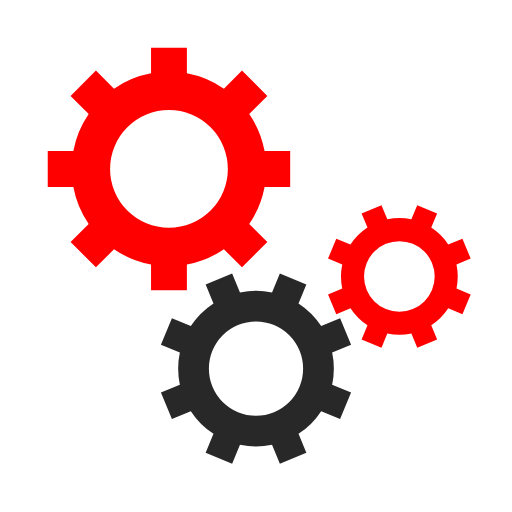
t = 0.00 s
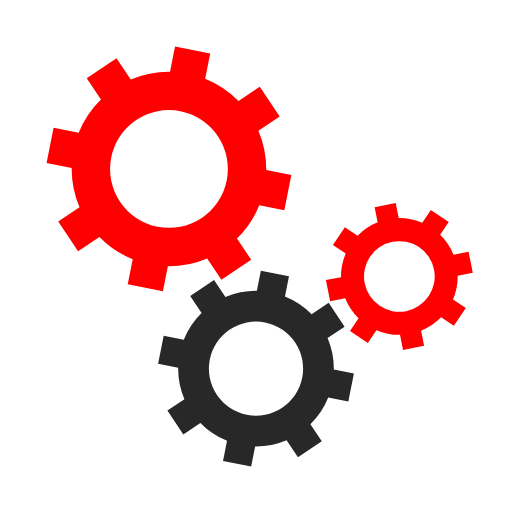
t = 0.05 s
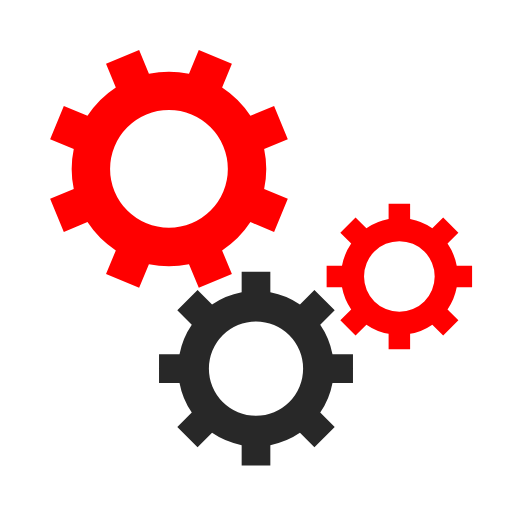
t = 0.10 s
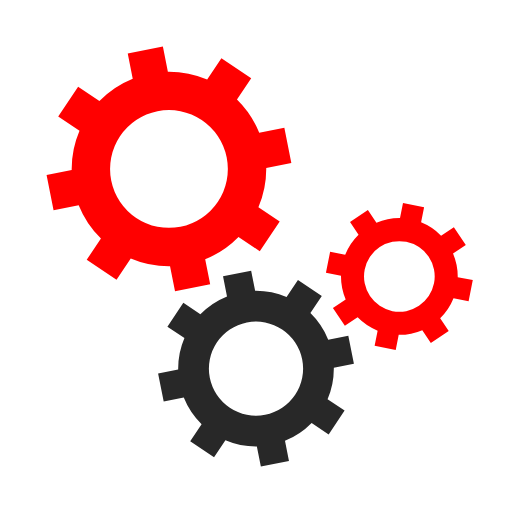
t = 0.15 s

The animated SVG that drew these frames (rendered in a browser with its animation timeline set to each time). Animation: 3 SMIL elements (animateTransform=3); one cycle of 0.20 s, repeats indefinitely.

<svg xmlns="http://www.w3.org/2000/svg" xmlns:xlink="http://www.w3.org/1999/xlink" style="margin:auto;background:transparent;display:block;" width="200px" height="200px" viewBox="0 0 100 100" preserveAspectRatio="xMidYMid">
    <g transform="translate(50 50)"> <g transform="translate(-17 -17) scale(0.5)"> <g>
    <animateTransform attributeName="transform" type="rotate" values="0;45" keyTimes="0;1" dur="0.2s" begin="0s" repeatCount="indefinite"></animateTransform><path d="M37.3496987939662 -7 L47.3496987939662 -7 L47.3496987939662 7 L37.3496987939662 7 A38 38 0 0 1 31.35997276079435 21.46047782418268 L31.35997276079435 21.46047782418268 L38.431040572659825 28.531545636048154 L28.531545636048154 38.431040572659825 L21.46047782418268 31.359972760794346 A38 38 0 0 1 7.0000000000000036 37.3496987939662 L7.0000000000000036 37.3496987939662 L7.000000000000004 47.3496987939662 L-6.999999999999999 47.3496987939662 L-7 37.3496987939662 A38 38 0 0 1 -21.46047782418268 31.35997276079435 L-21.46047782418268 31.35997276079435 L-28.531545636048154 38.431040572659825 L-38.43104057265982 28.531545636048158 L-31.359972760794346 21.460477824182682 A38 38 0 0 1 -37.3496987939662 7.000000000000007 L-37.3496987939662 7.000000000000007 L-47.3496987939662 7.000000000000008 L-47.3496987939662 -6.9999999999999964 L-37.3496987939662 -6.999999999999997 A38 38 0 0 1 -31.35997276079435 -21.460477824182675 L-31.35997276079435 -21.460477824182675 L-38.431040572659825 -28.531545636048147 L-28.53154563604818 -38.4310405726598 L-21.4604778241827 -31.35997276079433 A38 38 0 0 1 -6.999999999999992 -37.3496987939662 L-6.999999999999992 -37.3496987939662 L-6.999999999999994 -47.3496987939662 L6.999999999999977 -47.3496987939662 L6.999999999999979 -37.3496987939662 A38 38 0 0 1 21.460477824182686 -31.359972760794342 L21.460477824182686 -31.359972760794342 L28.531545636048158 -38.43104057265982 L38.4310405726598 -28.53154563604818 L31.35997276079433 -21.4604778241827 A38 38 0 0 1 37.3496987939662 -6.999999999999995 M0 -23A23 23 0 1 0 0 23 A23 23 0 1 0 0 -23" fill="#ff0000"></path></g></g> <g transform="translate(0 22) scale(0.4)"> <g>
    <animateTransform attributeName="transform" type="rotate" values="45;0" keyTimes="0;1" dur="0.2s" begin="-0.1s" repeatCount="indefinite"></animateTransform><path d="M37.3496987939662 -7 L47.3496987939662 -7 L47.3496987939662 7 L37.3496987939662 7 A38 38 0 0 1 31.35997276079435 21.46047782418268 L31.35997276079435 21.46047782418268 L38.431040572659825 28.531545636048154 L28.531545636048154 38.431040572659825 L21.46047782418268 31.359972760794346 A38 38 0 0 1 7.0000000000000036 37.3496987939662 L7.0000000000000036 37.3496987939662 L7.000000000000004 47.3496987939662 L-6.999999999999999 47.3496987939662 L-7 37.3496987939662 A38 38 0 0 1 -21.46047782418268 31.35997276079435 L-21.46047782418268 31.35997276079435 L-28.531545636048154 38.431040572659825 L-38.43104057265982 28.531545636048158 L-31.359972760794346 21.460477824182682 A38 38 0 0 1 -37.3496987939662 7.000000000000007 L-37.3496987939662 7.000000000000007 L-47.3496987939662 7.000000000000008 L-47.3496987939662 -6.9999999999999964 L-37.3496987939662 -6.999999999999997 A38 38 0 0 1 -31.35997276079435 -21.460477824182675 L-31.35997276079435 -21.460477824182675 L-38.431040572659825 -28.531545636048147 L-28.53154563604818 -38.4310405726598 L-21.4604778241827 -31.35997276079433 A38 38 0 0 1 -6.999999999999992 -37.3496987939662 L-6.999999999999992 -37.3496987939662 L-6.999999999999994 -47.3496987939662 L6.999999999999977 -47.3496987939662 L6.999999999999979 -37.3496987939662 A38 38 0 0 1 21.460477824182686 -31.359972760794342 L21.460477824182686 -31.359972760794342 L28.531545636048158 -38.43104057265982 L38.4310405726598 -28.53154563604818 L31.35997276079433 -21.4604778241827 A38 38 0 0 1 37.3496987939662 -6.999999999999995 M0 -23A23 23 0 1 0 0 23 A23 23 0 1 0 0 -23" fill="#282828"></path></g></g> <g transform="translate(28 4) scale(0.3)"> <g>
    <animateTransform attributeName="transform" type="rotate" values="0;45" keyTimes="0;1" dur="0.2s" begin="-0.1s" repeatCount="indefinite"></animateTransform><path d="M37.3496987939662 -7 L47.3496987939662 -7 L47.3496987939662 7 L37.3496987939662 7 A38 38 0 0 1 31.35997276079435 21.46047782418268 L31.35997276079435 21.46047782418268 L38.431040572659825 28.531545636048154 L28.531545636048154 38.431040572659825 L21.46047782418268 31.359972760794346 A38 38 0 0 1 7.0000000000000036 37.3496987939662 L7.0000000000000036 37.3496987939662 L7.000000000000004 47.3496987939662 L-6.999999999999999 47.3496987939662 L-7 37.3496987939662 A38 38 0 0 1 -21.46047782418268 31.35997276079435 L-21.46047782418268 31.35997276079435 L-28.531545636048154 38.431040572659825 L-38.43104057265982 28.531545636048158 L-31.359972760794346 21.460477824182682 A38 38 0 0 1 -37.3496987939662 7.000000000000007 L-37.3496987939662 7.000000000000007 L-47.3496987939662 7.000000000000008 L-47.3496987939662 -6.9999999999999964 L-37.3496987939662 -6.999999999999997 A38 38 0 0 1 -31.35997276079435 -21.460477824182675 L-31.35997276079435 -21.460477824182675 L-38.431040572659825 -28.531545636048147 L-28.53154563604818 -38.4310405726598 L-21.4604778241827 -31.35997276079433 A38 38 0 0 1 -6.999999999999992 -37.3496987939662 L-6.999999999999992 -37.3496987939662 L-6.999999999999994 -47.3496987939662 L6.999999999999977 -47.3496987939662 L6.999999999999979 -37.3496987939662 A38 38 0 0 1 21.460477824182686 -31.359972760794342 L21.460477824182686 -31.359972760794342 L28.531545636048158 -38.43104057265982 L38.4310405726598 -28.53154563604818 L31.35997276079433 -21.4604778241827 A38 38 0 0 1 37.3496987939662 -6.999999999999995 M0 -23A23 23 0 1 0 0 23 A23 23 0 1 0 0 -23" fill="#ff0000"></path></g></g></g>
</svg>
